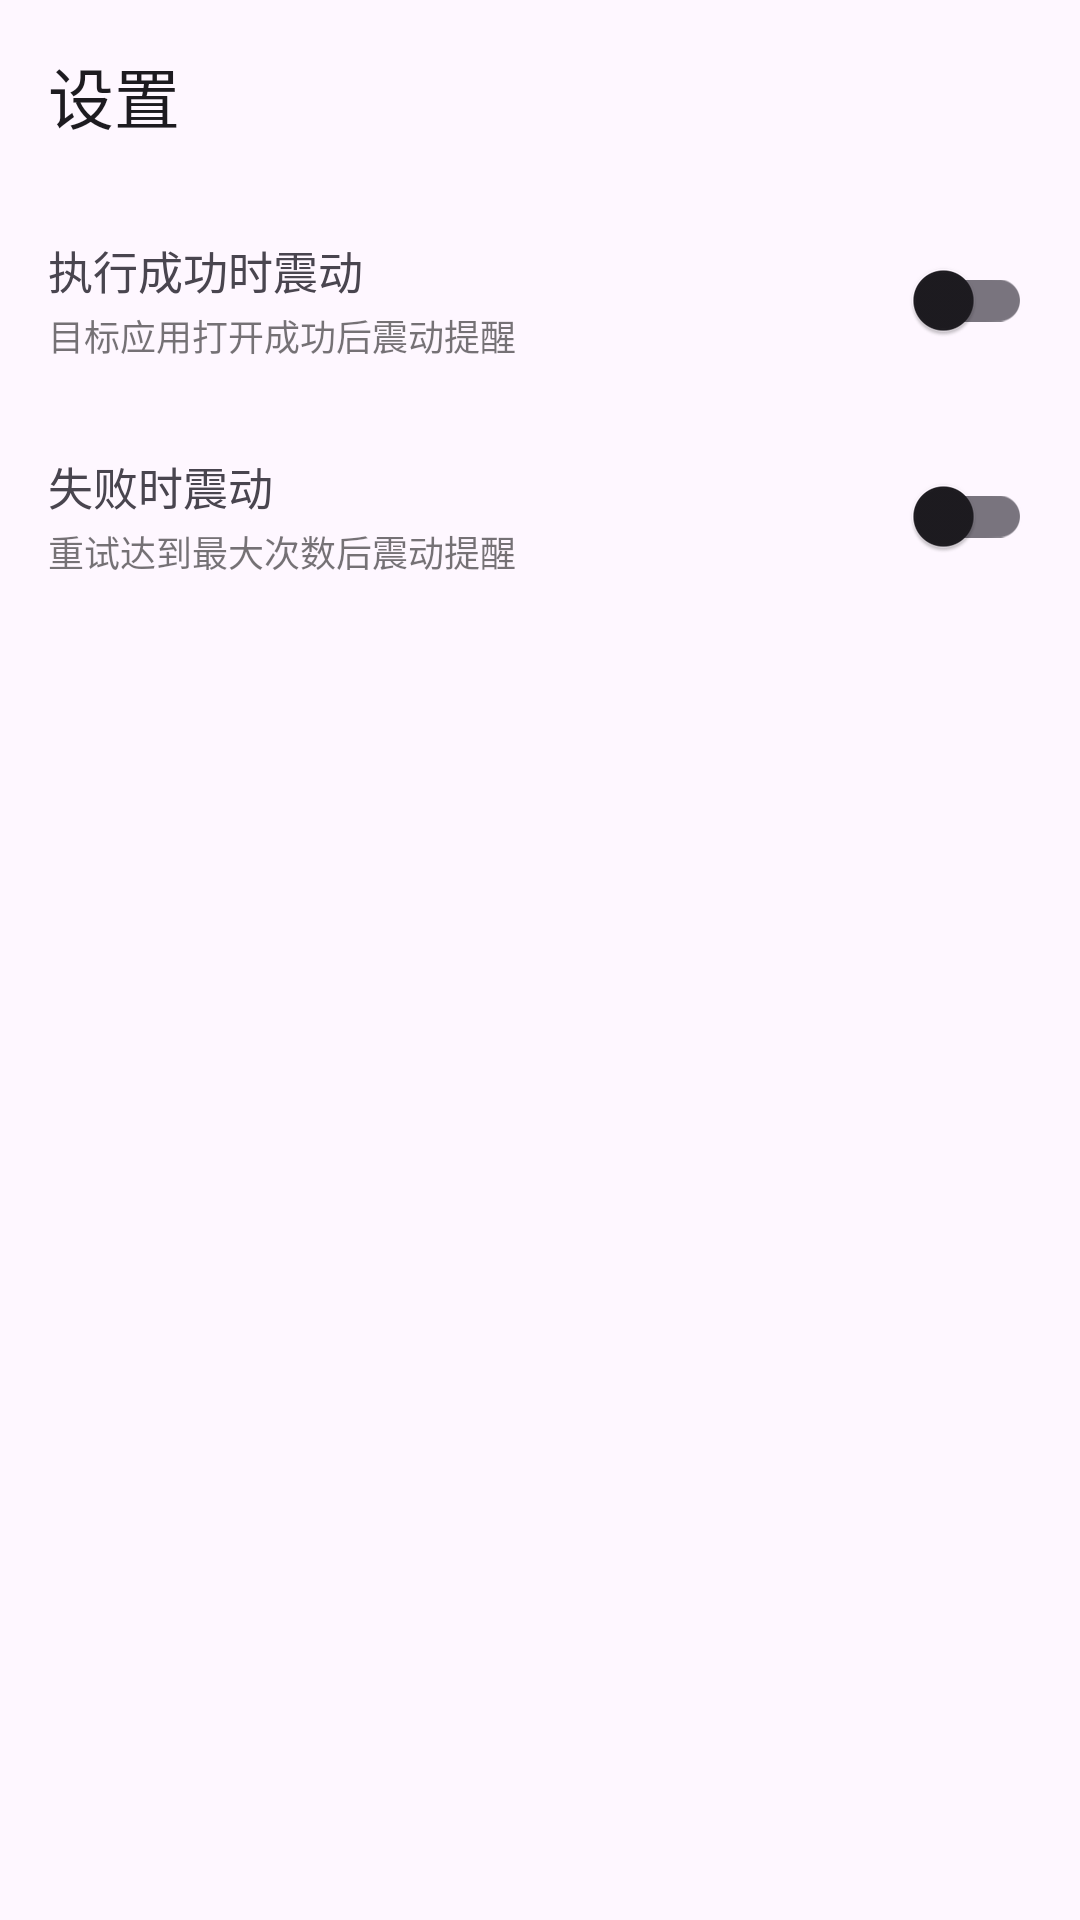

Write the Android layout XML for this screen, with the resource values it uses.
<!-- AndroidManifest.xml: application theme Theme.AutoTask -->
<!-- res/layout/activity_settings.xml -->
<?xml version="1.0" encoding="utf-8"?>
<LinearLayout xmlns:android="http://schemas.android.com/apk/res/android"
    xmlns:app="http://schemas.android.com/apk/res-auto"
    android:layout_width="match_parent"
    android:layout_height="match_parent"
    android:orientation="vertical">

    <com.google.android.material.appbar.MaterialToolbar
        android:id="@+id/toolbar"
        android:layout_width="match_parent"
        android:layout_height="?attr/actionBarSize"
        app:title="@string/settings_title" />

    <LinearLayout
        android:layout_width="match_parent"
        android:layout_height="wrap_content"
        android:orientation="horizontal"
        android:gravity="center_vertical"
        android:paddingStart="16dp"
        android:paddingEnd="16dp"
        android:paddingTop="12dp"
        android:paddingBottom="12dp">

        <LinearLayout
            android:layout_width="0dp"
            android:layout_height="wrap_content"
            android:layout_weight="1"
            android:orientation="vertical">

            <TextView
                android:layout_width="wrap_content"
                android:layout_height="wrap_content"
                android:text="@string/settings_vibrate_success"
                android:textSize="15sp" />

            <TextView
                android:layout_width="wrap_content"
                android:layout_height="wrap_content"
                android:layout_marginTop="2dp"
                android:text="@string/settings_vibrate_success_desc"
                android:textSize="12sp"
                android:textColor="#8A000000" />

        </LinearLayout>

        <androidx.appcompat.widget.SwitchCompat
            android:id="@+id/swVibrateSuccess"
            android:layout_width="wrap_content"
            android:layout_height="wrap_content"
            android:layout_marginStart="12dp" />

    </LinearLayout>

    <LinearLayout
        android:layout_width="match_parent"
        android:layout_height="wrap_content"
        android:orientation="horizontal"
        android:gravity="center_vertical"
        android:paddingStart="16dp"
        android:paddingEnd="16dp"
        android:paddingTop="12dp"
        android:paddingBottom="12dp">

        <LinearLayout
            android:layout_width="0dp"
            android:layout_height="wrap_content"
            android:layout_weight="1"
            android:orientation="vertical">

            <TextView
                android:layout_width="wrap_content"
                android:layout_height="wrap_content"
                android:text="@string/settings_vibrate_failure"
                android:textSize="15sp" />

            <TextView
                android:layout_width="wrap_content"
                android:layout_height="wrap_content"
                android:layout_marginTop="2dp"
                android:text="@string/settings_vibrate_failure_desc"
                android:textSize="12sp"
                android:textColor="#8A000000" />

        </LinearLayout>

        <androidx.appcompat.widget.SwitchCompat
            android:id="@+id/swVibrateFailure"
            android:layout_width="wrap_content"
            android:layout_height="wrap_content"
            android:layout_marginStart="12dp" />

    </LinearLayout>

</LinearLayout>
<!-- resources referenced by this layout -->
<resources>
  <string name="settings_title">设置</string>
  <string name="settings_vibrate_failure">失败时震动</string>
  <string name="settings_vibrate_failure_desc">重试达到最大次数后震动提醒</string>
  <string name="settings_vibrate_success">执行成功时震动</string>
  <string name="settings_vibrate_success_desc">目标应用打开成功后震动提醒</string>
  <style name="Theme.AutoTask" parent="Theme.Material3.DayNight.NoActionBar">
          <item name="colorPrimary">@color/ic_launcher_background</item>
      </style>
  <color name="ic_launcher_background">#1565C0</color>
</resources>
